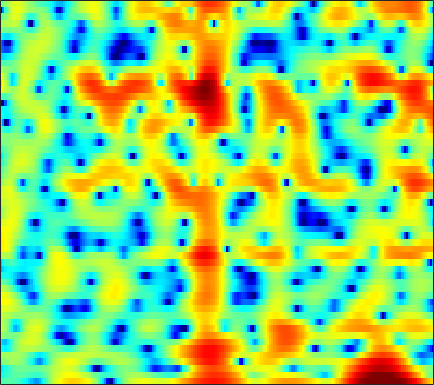

Values plotted in this chart, from the file beside it:
-1.8733, -1.7155, -1.5686, -1.4961, -1.5129, -1.6162, -1.8224, -2.0414, -2.4204, -2.9025, -3.5005, -4.0378, -4.8872, -5.9236, -6.7596, -7.7834, -8.3099, -8.0757, -6.898, -5.1496, -3.3165, -2.0301, -0.48211, 0.87164
-4.567, -3.875, -3.1, -2.478, -2.107, -1.727, -1.468, -1.344, -1.27, -1.295, -1.411, -1.555, -1.805, -2.096, -2.315, -2.566, -2.71, -2.7, -2.483, -2.019, -1.345, -0.7488, 0.09847, 0.9452
-5.775, -4.788, -3.667, -2.755, -2.201, -1.617, -1.194, -0.9709, -0.7788, -0.6924, -0.6972, -0.7473, -0.8585, -0.9885, -1.078, -1.164, -1.183, -1.138, -0.9854, -0.7214, -0.3534, -0.01964, 0.4727, 0.9911
-0.582, -0.1474, 0.3546, 0.7542, 0.9759, 1.159, 1.211, 1.158, 0.9666, 0.6247, 0.1081, -0.4145, -1.314, -2.483, -3.559, -5.274, -7.211, -8.505, -9.042, -7.742, -5.644, -4.099, -2.294, -0.782
1.305, 1.214, 1.162, 1.179, 1.223, 1.29, 1.334, 1.328, 1.246, 1.052, 0.709, 0.3352, -0.3361, -1.223, -2.021, -3.212, -4.4, -5.087, -5.401, -4.907, -3.889, -3.02, -1.913, -0.9506
-3.683, -4.6, -4.863, -4.01, -3.006, -1.628, -0.4146, 0.3281, 1.092, 1.62, 1.937, 2.06, 2.099, 2.02, 1.904, 1.693, 1.438, 1.237, 0.9788, 0.7422, 0.5295, 0.3734, 0.1461, -0.1268
-5.208, -6.669, -6.939, -5.393, -3.916, -2.133, -0.6606, 0.2415, 1.2, 1.931, 2.473, 2.775, 3.057, 3.196, 3.213, 3.124, 2.909, 2.655, 2.199, 1.61, 0.8878, 0.2474, -0.7427, -1.875
1.133, 0.6381, 0.1091, -0.234, -0.3602, -0.3821, -0.2485, -0.03932, 0.381, 0.9298, 1.532, 1.967, 2.465, 2.815, 2.961, 2.992, 2.832, 2.575, 2.034, 1.235, 0.1394, -0.9064, -2.64, -4.825
2.873, 2.118, 0.8707, -0.7155, -2.177, -4.537, -6.954, -7.681, -6.062, -3.404, -1.102, 0.2615, 1.639, 2.609, 3.103, 3.489, 3.587, 3.481, 3.111, 2.47, 1.569, 0.7151, -0.6729, -2.337
2.361, 1.83, 0.8492, -0.4505, -1.611, -3.285, -4.743, -5.187, -4.468, -2.847, -1.202, -0.1625, 0.9213, 1.722, 2.167, 2.547, 2.689, 2.649, 2.43, 2.034, 1.49, 0.991, 0.2071, -0.6654
2.051, 2.048, 1.884, 1.58, 1.301, 0.9391, 0.6351, 0.4772, 0.3849, 0.4317, 0.5458, 0.6522, 0.7987, 0.9264, 0.993, 1.038, 1.011, 0.9381, 0.7604, 0.4775, 0.07712, -0.3041, -0.9362, -1.707
3.068, 3.229, 3.293, 3.199, 3.031, 2.715, 2.335, 2.022, 1.557, 1.034, 0.4781, 0.0744, -0.4078, -0.8139, -1.058, -1.252, -1.268, -1.191, -1.047, -0.952, -1.004, -1.159, -1.55, -2.216
4.533, 4.543, 4.416, 4.144, 3.849, 3.313, 2.631, 2.024, 1.074, -0.06298, -1.402, -2.588, -4.449, -6.546, -7.985, -8.669, -7.444, -5.972, -4.122, -2.658, -1.633, -1.135, -0.811, -0.8572
4.287, 4.096, 3.697, 3.154, 2.662, 1.872, 0.9214, 0.1118, -1.061, -2.348, -3.813, -5.127, -7.194, -9.623, -11.57, -12.65, -10.14, -7.683, -4.933, -2.854, -1.28, -0.3858, 0.4466, 0.9401
2.165, 1.861, 1.298, 0.5071, -0.2319, -1.397, -2.784, -3.948, -5.541, -6.963, -7.875, -8.093, -7.887, -7.363, -6.814, -5.839, -4.628, -3.64, -2.297, -1.005, 0.135, 0.871, 1.681, 2.304
-0.8686, -1.082, -1.542, -2.287, -3.087, -4.504, -6.439, -8.412, -12.25, -19.2, -33.3, -18.6, -12.33, -8.952, -7.134, -5.142, -3.508, -2.452, -1.181, -0.03243, 0.976, 1.63, 2.389, 3.014
-4.191, -4.002, -3.938, -4.078, -4.372, -5.055, -5.983, -6.793, -7.906, -8.822, -9.079, -8.679, -7.707, -6.445, -5.409, -4.08, -2.877, -2.02, -0.9344, 0.05133, 0.9578, 1.583, 2.331, 2.954
-7.122, -6.015, -5.018, -4.411, -4.16, -4.133, -4.342, -4.553, -4.877, -5.166, -5.251, -5.149, -4.961, -4.585, -4.157, -3.532, -2.858, -2.277, -1.414, -0.5256, 0.3752, 1.056, 1.912, 2.65
-5.984, -4.408, -2.982, -2.294, -2.134, -2.232, -2.676, -3.166, -3.893, -4.494, -4.928, -5.136, -5.11, -4.977, -4.948, -4.966, -4.842, -4.585, -3.908, -2.71, -1.211, -0.07088, 1.31, 2.487
1.422, 1.671, 1.831, 1.628, 1.139, 0.08516, -1.53, -3.241, -6.188, -9.66, -11.46, -10.43, -8.296, -7.071, -6.999, -7.884, -10.4, -14.45, -18.66, -9.779, -4.49, -1.867, 0.5979, 2.308
5.06, 4.842, 4.322, 3.593, 2.85, 1.482, -0.3044, -1.995, -4.753, -7.534, -8.985, -8.483, -6.95, -6.079, -5.711, -5.684, -6.149, -6.32, -5.997, -4.66, -2.811, -1.509, -0.02551, 1.059
5.289, 5.008, 4.487, 3.825, 3.243, 2.304, 1.242, 0.3963, -0.735, -1.717, -2.535, -2.947, -3.27, -3.521, -3.572, -3.635, -3.598, -3.432, -3.126, -2.684, -2.114, -1.707, -1.228, -0.9128
4.903, 4.709, 4.41, 3.973, 3.578, 2.973, 2.245, 1.654, 0.8146, -0.08642, -0.9342, -1.583, -2.433, -3.081, -3.514, -3.907, -3.985, -3.939, -3.653, -3.233, -2.823, -2.525, -2.229, -2.136
4.257, 4.316, 4.316, 4.204, 4.015, 3.635, 3.091, 2.567, 1.712, 0.6703, -0.5665, -1.645, -3.247, -5.036, -6.373, -7.668, -7.959, -7.432, -6.215, -4.931, -3.849, -3.203, -2.592, -2.244
2.548, 3.127, 3.667, 4.016, 4.111, 4.014, 3.692, 3.28, 2.499, 1.442, -0.0004502, -1.306, -3.603, -6.834, -10.22, -18.42, -19.12, -12.96, -8.397, -5.831, -4.111, -3.228, -2.43, -1.907
-0.08027, 1.195, 2.418, 3.189, 3.552, 3.752, 3.673, 3.448, 2.931, 2.174, 1.173, 0.2907, -1.076, -2.501, -3.559, -4.583, -5.019, -4.891, -4.331, -3.666, -3.072, -2.745, -2.463, -2.345
0.004861, 0.9896, 2.052, 2.781, 3.131, 3.4, 3.416, 3.296, 2.974, 2.496, 1.909, 1.365, 0.6721, -0.09811, -0.6092, -1.213, -1.718, -1.956, -2.273, -2.463, -2.691, -2.889, -3.236, -3.813
1.641, 2.143, 2.666, 3.072, 3.248, 3.321, 3.241, 3.075, 2.753, 2.339, 1.868, 1.496, 0.9422, 0.389, -0.03847, -0.667, -1.24, -1.71, -2.272, -2.824, -3.316, -3.675, -4.223, -4.927
2.566, 2.962, 3.331, 3.503, 3.513, 3.287, 2.895, 2.495, 1.894, 1.278, 0.753, 0.4937, 0.07787, -0.2283, -0.6183, -1.259, -2.102, -2.957, -4.025, -5.156, -5.736, -5.783, -5.442, -4.869
2.154, 2.824, 3.458, 3.64, 3.517, 2.938, 1.855, 0.6959, -1.244, -3.158, -4.041, -3.68, -2.599, -1.803, -1.595, -1.815, -2.931, -4.276, -7.25, -12.61, -22.36, -14.75, -8.241, -4.757
-0.08853, 1.128, 2.122, 2.616, 2.558, 2.002, 0.6625, -0.9369, -4.256, -9.347, -12.23, -8.604, -4.657, -2.713, -1.897, -1.701, -2.095, -2.844, -4.179, -5.525, -6.073, -5.676, -4.187, -2.496
-1.458, -0.369, 0.7744, 1.502, 1.789, 1.804, 1.472, 1.023, 0.2747, -0.42, -0.7951, -0.7962, -0.5785, -0.4229, -0.4055, -0.6746, -1.175, -1.707, -2.538, -3.325, -3.89, -4.02, -3.752, -2.946
-2.346, -1.334, 0.02909, 1.024, 1.642, 2.181, 2.528, 2.645, 2.659, 2.557, 2.396, 2.241, 1.955, 1.598, 1.168, 0.4491, -0.6322, -1.56, -3.271, -5.374, -8.06, -9.981, -10.73, -8.437
-4.646, -2.983, -1.199, 0.245, 1.104, 2.007, 2.648, 2.983, 3.271, 3.378, 3.345, 3.213, 2.9, 2.442, 1.951, 1.121, -0.004249, -1.095, -2.899, -5.32, -8.396, -10.96, -12.2, -9.503
-5.646, -3.794, -1.927, -0.4355, 0.4259, 1.37, 2.037, 2.414, 2.757, 2.954, 2.994, 2.932, 2.746, 2.376, 2.053, 1.441, 0.7361, 0.04319, -0.8894, -1.943, -2.918, -3.498, -3.967, -4.018
-3.076, -2.232, -1.151, -0.2585, 0.3356, 0.9492, 1.446, 1.728, 1.989, 2.138, 2.187, 2.177, 2.09, 1.946, 1.779, 1.518, 1.159, 0.8958, 0.4196, -0.0587, -0.5827, -0.9691, -1.455, -1.987
-0.604, -0.3745, -0.06894, 0.2542, 0.4885, 0.7563, 0.9871, 1.099, 1.181, 1.171, 1.129, 1.087, 1.039, 1.09, 1.117, 1.223, 1.286, 1.332, 1.28, 1.141, 0.8776, 0.5776, 0.04743, -0.6629
0.592, 0.3058, 0.04129, -0.008718, 0.01835, 0.1849, 0.2644, 0.2514, 0.08029, -0.2702, -0.7564, -1.131, -1.381, -1.24, -0.7593, 0.05675, 0.9735, 1.487, 2.096, 2.393, 2.447, 2.316, 1.876, 1.218
-0.9086, -2.294, -3.54, -3.628, -3.004, -1.994, -1.246, -0.9869, -1.188, -2.091, -3.999, -6.309, -10.73, -10.62, -6.531, -2.527, 0.1959, 1.589, 2.869, 3.627, 3.953, 3.972, 3.725, 3.164
-4.304, -8.549, -19.31, -13.87, -8.4, -4.729, -2.663, -1.809, -1.408, -1.688, -2.706, -3.684, -4.99, -4.643, -3.11, -0.8408, 1.111, 2.254, 3.279, 3.926, 4.152, 4.102, 3.792, 3.146
-2.47, -3.76, -4.709, -4.639, -4.1, -2.966, -1.85, -1.161, -0.4621, -0.06874, 0.1004, 0.2397, 0.448, 0.7536, 1.197, 1.786, 2.367, 2.781, 3.116, 3.257, 3.144, 2.848, 2.212, 1.257
-3.912, -4.645, -4.633, -3.927, -3.078, -1.964, -0.8882, -0.1935, 0.5602, 1.152, 1.63, 1.83, 2.119, 2.34, 2.431, 2.585, 2.662, 2.668, 2.641, 2.424, 2.071, 1.677, 0.8701, -0.1851
-14.41, -23.39, -10.29, -5.533, -3.421, -1.432, -0.04175, 0.7538, 1.559, 2.142, 2.518, 2.665, 2.7, 2.645, 2.473, 2.247, 2.006, 1.789, 1.561, 1.337, 1.049, 0.8032, 0.3164, -0.4078
-1.317, -2.124, -2.007, -1.233, -0.5296, 0.446, 1.228, 1.749, 2.35, 2.713, 2.828, 2.83, 2.491, 1.845, 1.288, 0.2677, -0.7378, -1.225, -1.585, -1.338, -0.9344, -0.7103, -0.4904, -0.6056
4.282, 3.386, 2.29, 1.456, 1.088, 0.8449, 1.107, 1.511, 2.108, 2.622, 2.855, 2.738, 2.21, 1.031, -0.3715, -3.118, -7.581, -12.21, -11.77, -6.941, -3.934, -2.606, -1.568, -1.019
5.696, 4.395, 2.188, -0.5631, -3.035, -5.961, -4.818, -2.501, 0.07981, 1.865, 2.871, 3.099, 2.909, 2.15, 1.054, -0.9343, -3.201, -4.683, -5.285, -4.349, -3.263, -2.664, -2.173, -1.817
4.286, 3.073, 1.142, -1.375, -3.638, -6.18, -5.145, -3.04, -0.4338, 1.344, 2.477, 3, 3.191, 2.945, 2.588, 1.785, 0.7931, 0.009274, -1.002, -2.152, -3.53, -4.745, -6.437, -7.556
1.478, 1.047, 0.4904, -0.04681, -0.3835, -0.5191, -0.2371, 0.2081, 0.9592, 1.717, 2.349, 2.699, 2.94, 2.897, 2.711, 2.268, 1.559, 0.8254, -0.3609, -1.945, -4.114, -6.428, -10.83, -16.38
-2.332, -2.068, -1.763, -1.462, -1.227, -0.777, -0.2542, 0.2102, 0.8413, 1.469, 2.015, 2.328, 2.625, 2.73, 2.662, 2.454, 2.029, 1.556, 0.7605, -0.2175, -1.353, -2.267, -3.32, -3.979
-6.385, -5.853, -5.388, -4.825, -4.229, -3.293, -2.247, -1.441, -0.4088, 0.5184, 1.282, 1.739, 2.223, 2.551, 2.653, 2.664, 2.534, 2.372, 1.994, 1.519, 0.9807, 0.5942, 0.06764, -0.3886
-9.496, -10.25, -11.33, -11.42, -10.23, -7.791, -5.321, -3.736, -1.992, -0.6149, 0.4673, 1.126, 1.796, 2.287, 2.572, 2.783, 2.874, 2.868, 2.776, 2.582, 2.304, 2.05, 1.649, 1.202
-9.444, -11.54, -15.97, -20.23, -15.6, -10.01, -6.407, -4.466, -2.515, -1.075, 0.01693, 0.6427, 1.291, 1.78, 2.096, 2.43, 2.668, 2.768, 2.865, 2.869, 2.769, 2.602, 2.303, 1.879
-4.557, -5.101, -5.621, -5.649, -5.234, -4.261, -3.086, -2.276, -1.34, -0.6547, -0.188, 0.0556, 0.3214, 0.5695, 0.7528, 1.118, 1.528, 1.84, 2.181, 2.425, 2.533, 2.52, 2.36, 2.026
-0.2945, -0.4244, -0.5151, -0.4595, -0.354, -0.1131, 0.1028, 0.2074, 0.1622, -0.1287, -0.7171, -1.295, -2.139, -2.705, -2.721, -2.077, -0.9598, -0.07306, 0.8849, 1.566, 1.959, 2.099, 2.043, 1.791
1.584, 1.536, 1.645, 1.893, 2.103, 2.306, 2.32, 2.176, 1.658, 0.6899, -0.9112, -2.705, -6.557, -14.4, -18.5, -8.681, -4.034, -1.913, -0.08248, 0.9692, 1.473, 1.537, 1.326, 0.8463
-1.41, -1.073, 0.1688, 1.507, 2.348, 3.11, 3.503, 3.523, 3.226, 2.508, 1.366, 0.2237, -1.504, -2.974, -3.329, -2.652, -1.355, -0.4377, 0.456, 0.9187, 0.9361, 0.6263, -0.1618, -1.479
-19.04, -8.941, -3.058, 0.03721, 1.5, 2.786, 3.507, 3.75, 3.766, 3.485, 2.973, 2.46, 1.752, 1.131, 0.829, 0.5426, 0.4237, 0.32, 0.2121, -0.009318, -0.4646, -0.9799, -2.078, -3.792
-0.3264, -0.145, 0.6588, 1.606, 2.242, 2.877, 3.239, 3.37, 3.327, 3.092, 2.687, 2.303, 1.665, 0.9227, 0.2955, -0.4822, -1.214, -1.658, -2.095, -2.378, -2.619, -2.861, -3.41, -4.235
